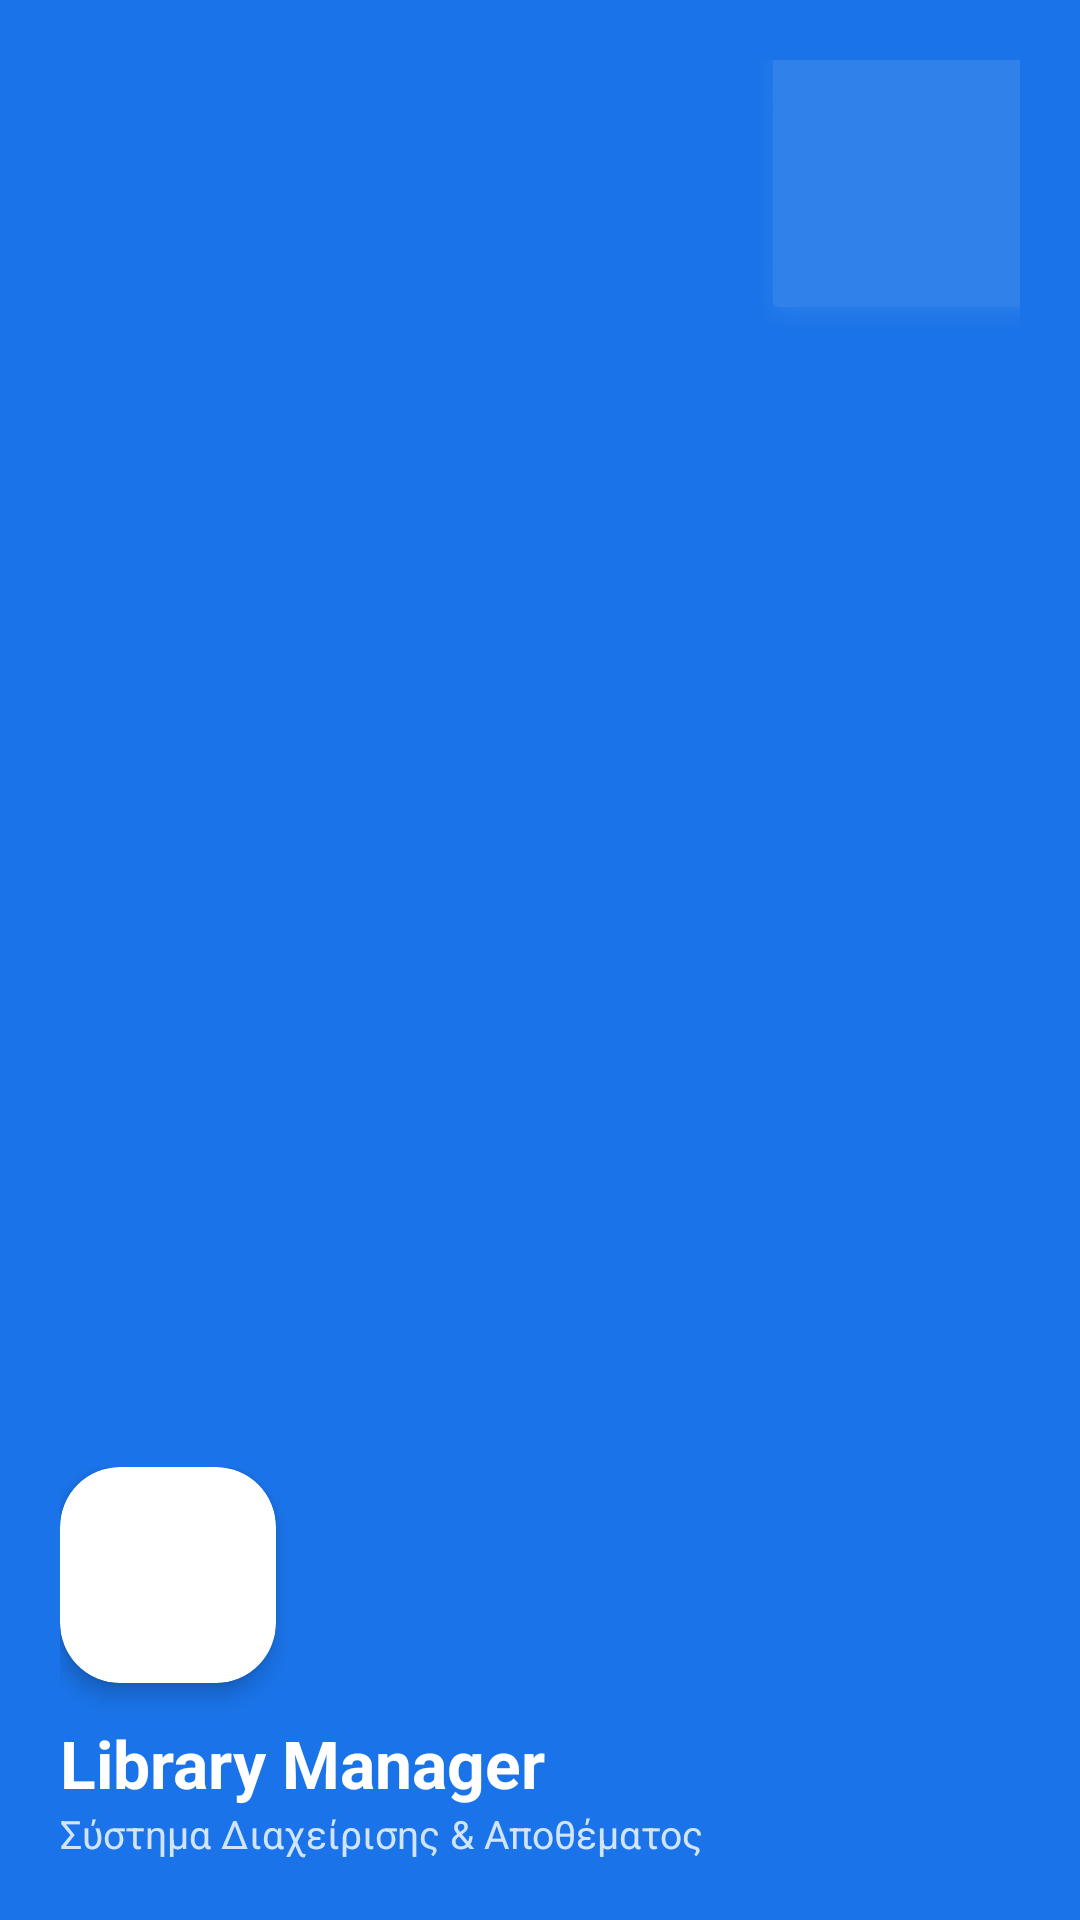

Android layout source for this screen:
<!-- AndroidManifest.xml: application theme Theme.LibraryApp -->
<!-- res/layout/nav_header.xml -->
<?xml version="1.0" encoding="utf-8"?>
<RelativeLayout xmlns:android="http://schemas.android.com/apk/res/android"
    xmlns:app="http://schemas.android.com/apk/res-auto"
    android:layout_width="match_parent"
    android:layout_height="190dp"
    android:background="?attr/colorPrimary"
    android:padding="20dp">

    
    <View
        android:layout_width="120dp"
        android:layout_height="120dp"
        android:layout_alignParentEnd="true"
        android:layout_marginTop="-30dp"
        android:layout_marginEnd="-30dp"
        android:background="@android:drawable/dialog_holo_light_frame"
        android:backgroundTint="@android:color/white"
        android:alpha="0.1" />

    <LinearLayout
        android:layout_width="match_parent"
        android:layout_height="wrap_content"
        android:layout_alignParentBottom="true"
        android:orientation="vertical">

        <com.google.android.material.card.MaterialCardView
            android:layout_width="72dp"
            android:layout_height="72dp"
            app:cardCornerRadius="20dp"
            app:cardElevation="4dp"
            app:cardBackgroundColor="?attr/colorSurface"
            android:layout_marginBottom="12dp">

            <ImageView
                android:layout_width="match_parent"
                android:layout_height="match_parent"
                android:padding="16dp"
                android:src="@drawable/ic_books"
                app:tint="?attr/colorPrimary" />
        </com.google.android.material.card.MaterialCardView>

        <TextView
            android:layout_width="wrap_content"
            android:layout_height="wrap_content"
            android:text="Library Manager"
            android:textColor="@android:color/white"
            android:textSize="22sp"
            android:textStyle="bold" />

        <TextView
            android:layout_width="wrap_content"
            android:layout_height="wrap_content"
            android:text="Σύστημα Διαχείρισης &amp; Αποθέματος"
            android:textColor="#E8F0FE"
            android:textSize="13sp"
            android:alpha="0.9" />

    </LinearLayout>
</RelativeLayout>
<!-- resources referenced by this layout -->
<resources>
  <style name="Theme.LibraryApp" parent="Theme.MaterialComponents.DayNight.NoActionBar">
          
          <item name="colorPrimary">#1A73E8</item>
          <item name="colorPrimaryVariant">#1557B0</item>
          <item name="colorOnPrimary">#FFFFFF</item>
  
          
          
          <item name="colorSecondary">#2E7D32</item>
          
          <item name="colorSecondaryVariant">#E8F5E9</item>
          <item name="colorOnSecondary">#1B5E20</item>
  
          
          <item name="android:windowBackground">#F8F9FA</item>
          <item name="colorSurface">#FFFFFF</item>
          <item name="colorOnSurface">#202124</item>
          <item name="colorError">#B00020</item>
          <item name="colorOnError">#FFFFFF</item>
  
          
          <item name="android:textColorPrimary">#202124</item>
          <item name="android:textColorSecondary">#5F6368</item>
          <item name="android:textColorPrimaryDisableOnly">#9E9E9E</item>
          <item name="colorControlNormal">#5F6368</item>
          <item name="colorControlActivated">#1A73E8</item>
  
          
          <item name="android:statusBarColor">?attr/colorPrimaryVariant</item>
          <item name="android:windowLightStatusBar">false</item>
      </style>
</resources>
